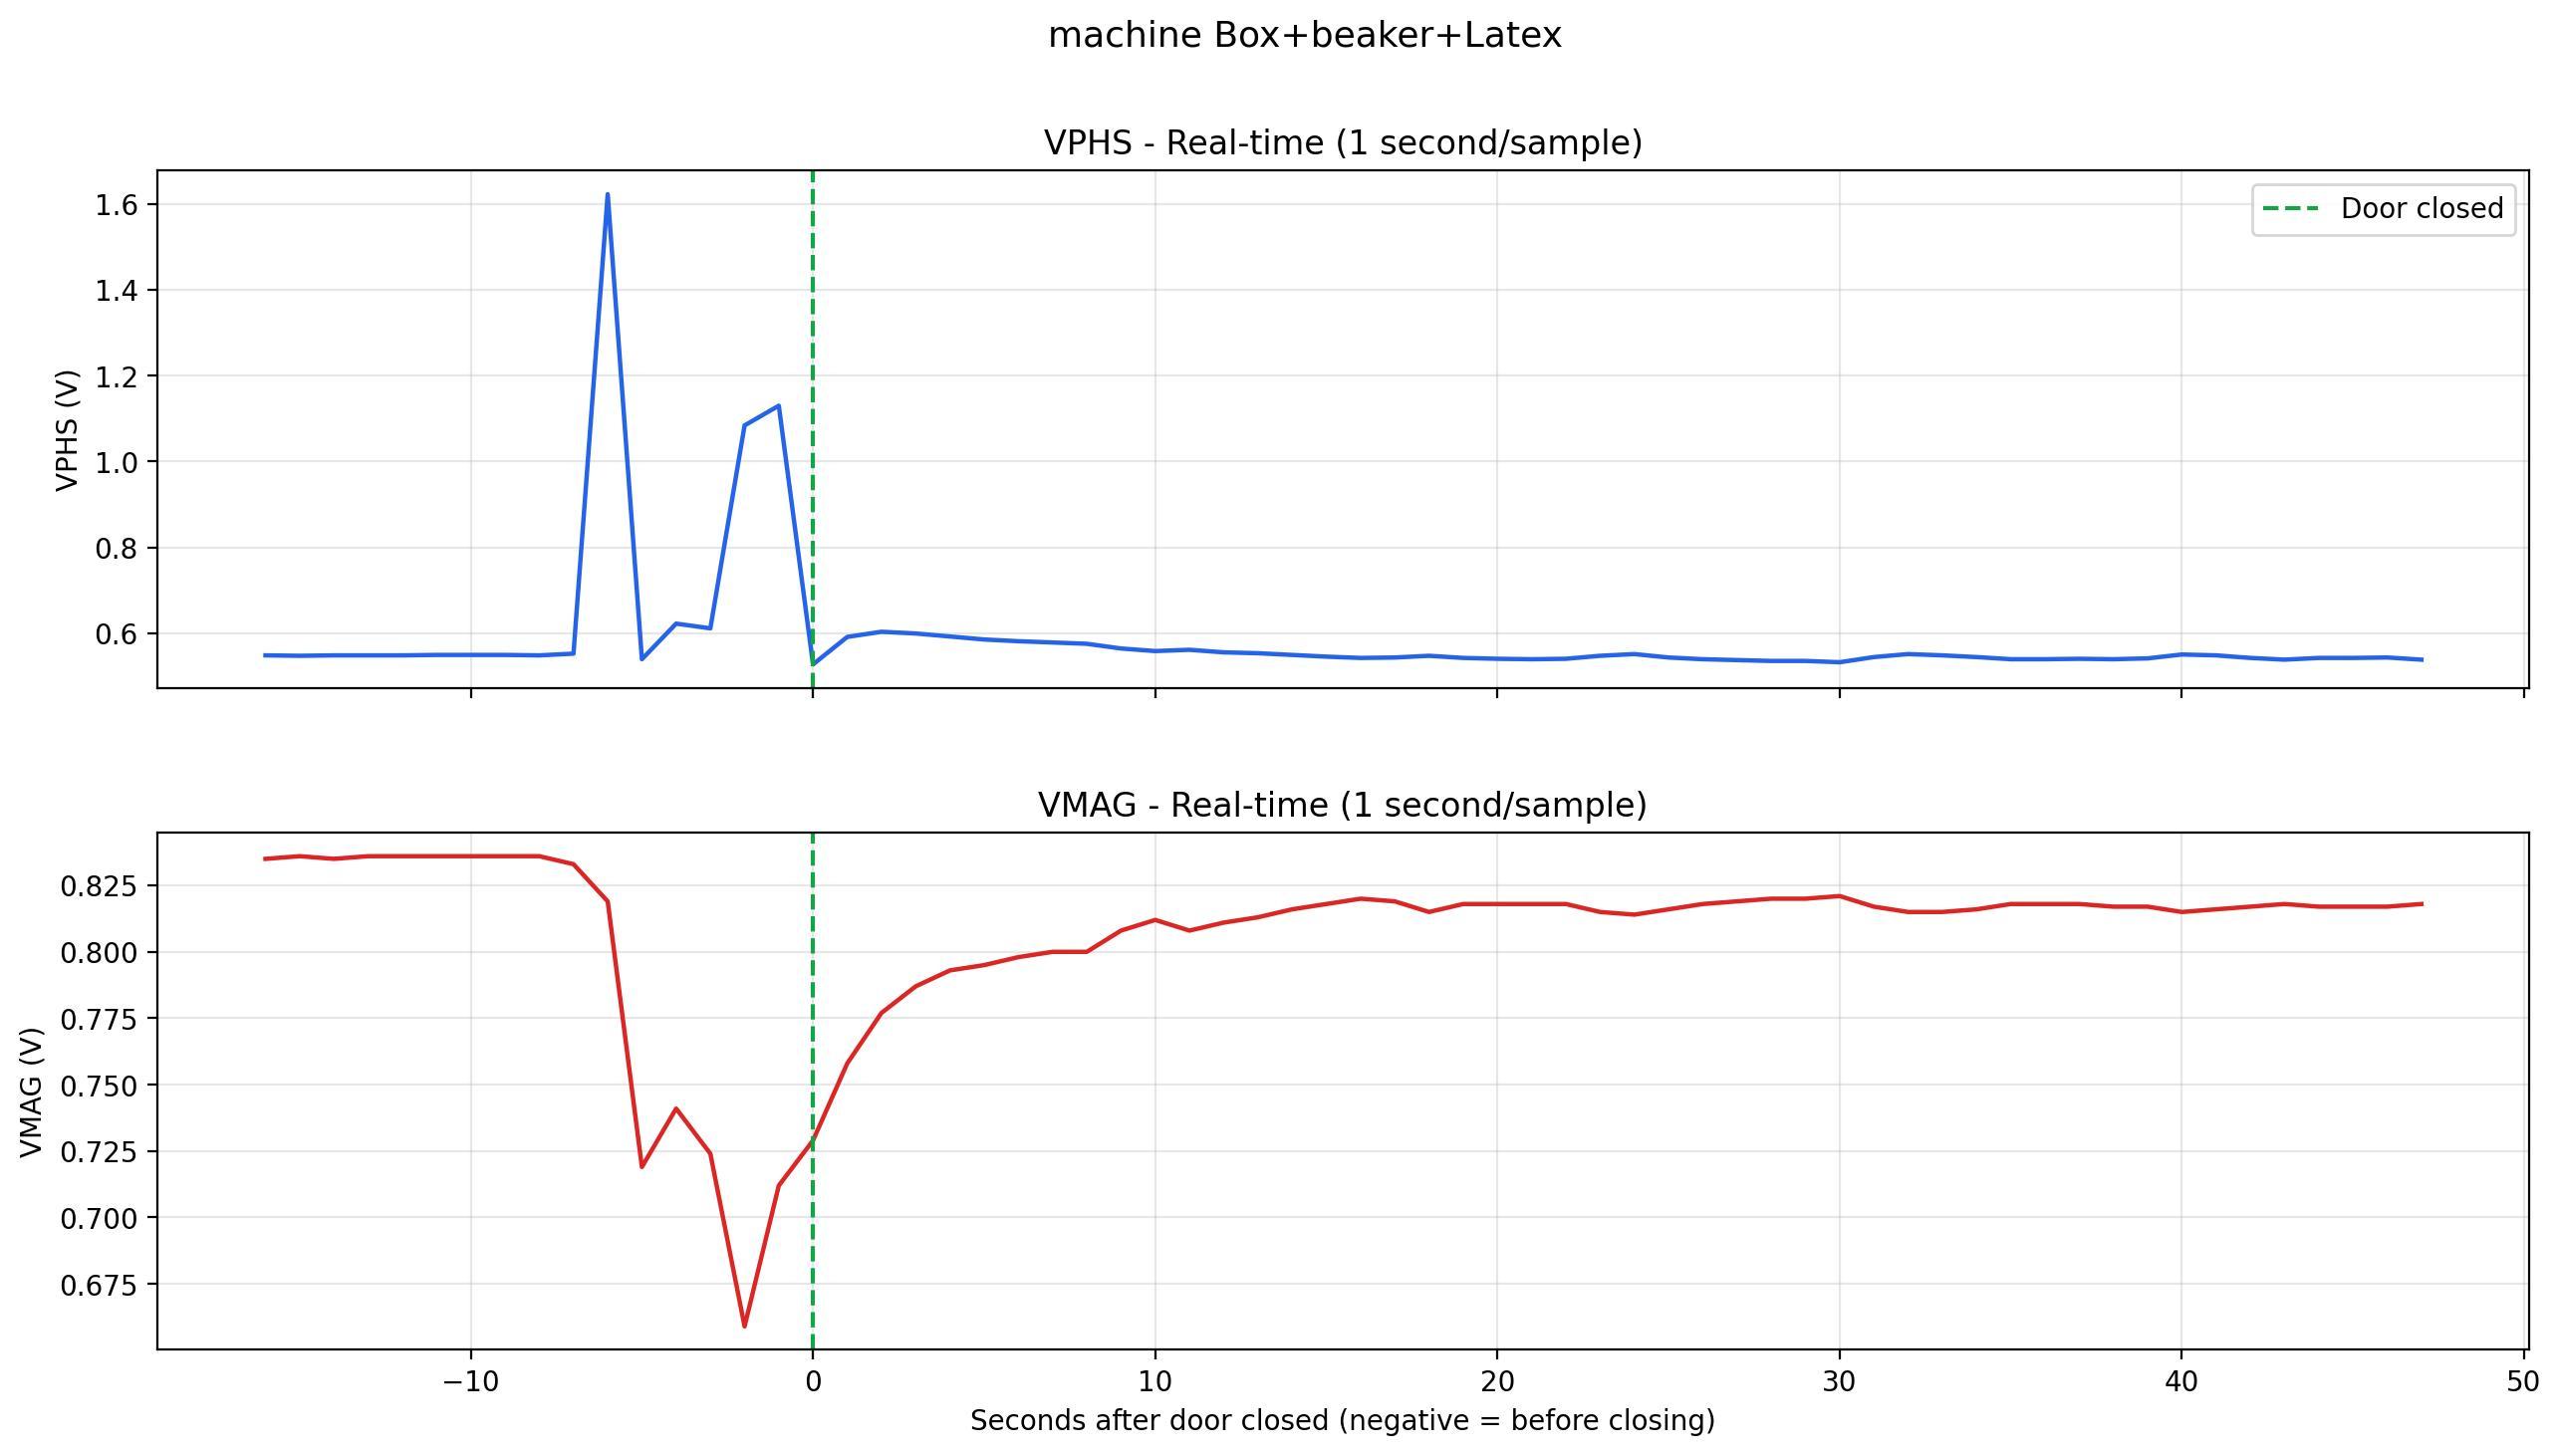

Source data for this figure (header and first rows):
Arduino Second, Seconds After Door Closed, PC Date Time, VPHS, VMAG
1, -16, 2026-08-11 14:46:20, 0.548, 0.835
2, -15, 2026-08-11 14:46:21, 0.547, 0.836
3, -14, 2026-08-11 14:46:22, 0.548, 0.835
4, -13, 2026-08-11 14:46:23, 0.548, 0.836
5, -12, 2026-08-11 14:46:24, 0.548, 0.836
6, -11, 2026-08-11 14:46:25, 0.549, 0.836
7, -10, 2026-08-11 14:46:26, 0.549, 0.836
8, -9, 2026-08-11 14:46:27, 0.549, 0.836
9, -8, 2026-08-11 14:46:28, 0.548, 0.836
10, -7, 2026-08-11 14:46:29, 0.552, 0.833
11, -6, 2026-08-11 14:46:30, 1.623, 0.819
12, -5, 2026-08-11 14:46:31, 0.539, 0.719
13, -4, 2026-08-11 14:46:32, 0.622, 0.741
14, -3, 2026-08-11 14:46:33, 0.611, 0.724
15, -2, 2026-08-11 14:46:34, 1.084, 0.659
16, -1, 2026-08-11 14:46:35, 1.130, 0.712
17, 0, 2026-08-11 14:46:36, 0.527, 0.729
18, 1, 2026-08-11 14:46:37, 0.591, 0.758
19, 2, 2026-08-11 14:46:38, 0.603, 0.777
20, 3, 2026-08-11 14:46:39, 0.599, 0.787
21, 4, 2026-08-11 14:46:40, 0.592, 0.793
22, 5, 2026-08-11 14:46:41, 0.585, 0.795
23, 6, 2026-08-11 14:46:42, 0.581, 0.798
24, 7, 2026-08-11 14:46:43, 0.578, 0.800
25, 8, 2026-08-11 14:46:44, 0.575, 0.800
26, 9, 2026-08-11 14:46:45, 0.564, 0.808
27, 10, 2026-08-11 14:46:46, 0.558, 0.812
28, 11, 2026-08-11 14:46:47, 0.561, 0.808
29, 12, 2026-08-11 14:46:48, 0.555, 0.811
30, 13, 2026-08-11 14:46:50, 0.553, 0.813
31, 14, 2026-08-11 14:46:50, 0.549, 0.816
32, 15, 2026-08-11 14:46:51, 0.545, 0.818
33, 16, 2026-08-11 14:46:52, 0.542, 0.820
34, 17, 2026-08-11 14:46:53, 0.543, 0.819
35, 18, 2026-08-11 14:46:55, 0.547, 0.815
36, 19, 2026-08-11 14:46:56, 0.542, 0.818
37, 20, 2026-08-11 14:46:56, 0.540, 0.818
38, 21, 2026-08-11 14:46:57, 0.539, 0.818
39, 22, 2026-08-11 14:46:58, 0.540, 0.818
40, 23, 2026-08-11 14:46:59, 0.547, 0.815
41, 24, 2026-08-11 14:47:00, 0.551, 0.814
42, 25, 2026-08-11 14:47:02, 0.543, 0.816
43, 26, 2026-08-11 14:47:02, 0.539, 0.818
44, 27, 2026-08-11 14:47:03, 0.537, 0.819
45, 28, 2026-08-11 14:47:05, 0.535, 0.820
46, 29, 2026-08-11 14:47:06, 0.535, 0.820
47, 30, 2026-08-11 14:47:06, 0.532, 0.821
48, 31, 2026-08-11 14:47:07, 0.544, 0.817
49, 32, 2026-08-11 14:47:08, 0.551, 0.815
50, 33, 2026-08-11 14:47:09, 0.548, 0.815
51, 34, 2026-08-11 14:47:10, 0.544, 0.816
52, 35, 2026-08-11 14:47:11, 0.539, 0.818
53, 36, 2026-08-11 14:47:12, 0.539, 0.818
54, 37, 2026-08-11 14:47:13, 0.540, 0.818
55, 38, 2026-08-11 14:47:14, 0.539, 0.817
56, 39, 2026-08-11 14:47:15, 0.541, 0.817
57, 40, 2026-08-11 14:47:16, 0.550, 0.815
58, 41, 2026-08-11 14:47:17, 0.548, 0.816
59, 42, 2026-08-11 14:47:18, 0.542, 0.817
60, 43, 2026-08-11 14:47:19, 0.538, 0.818
... 4 more rows
